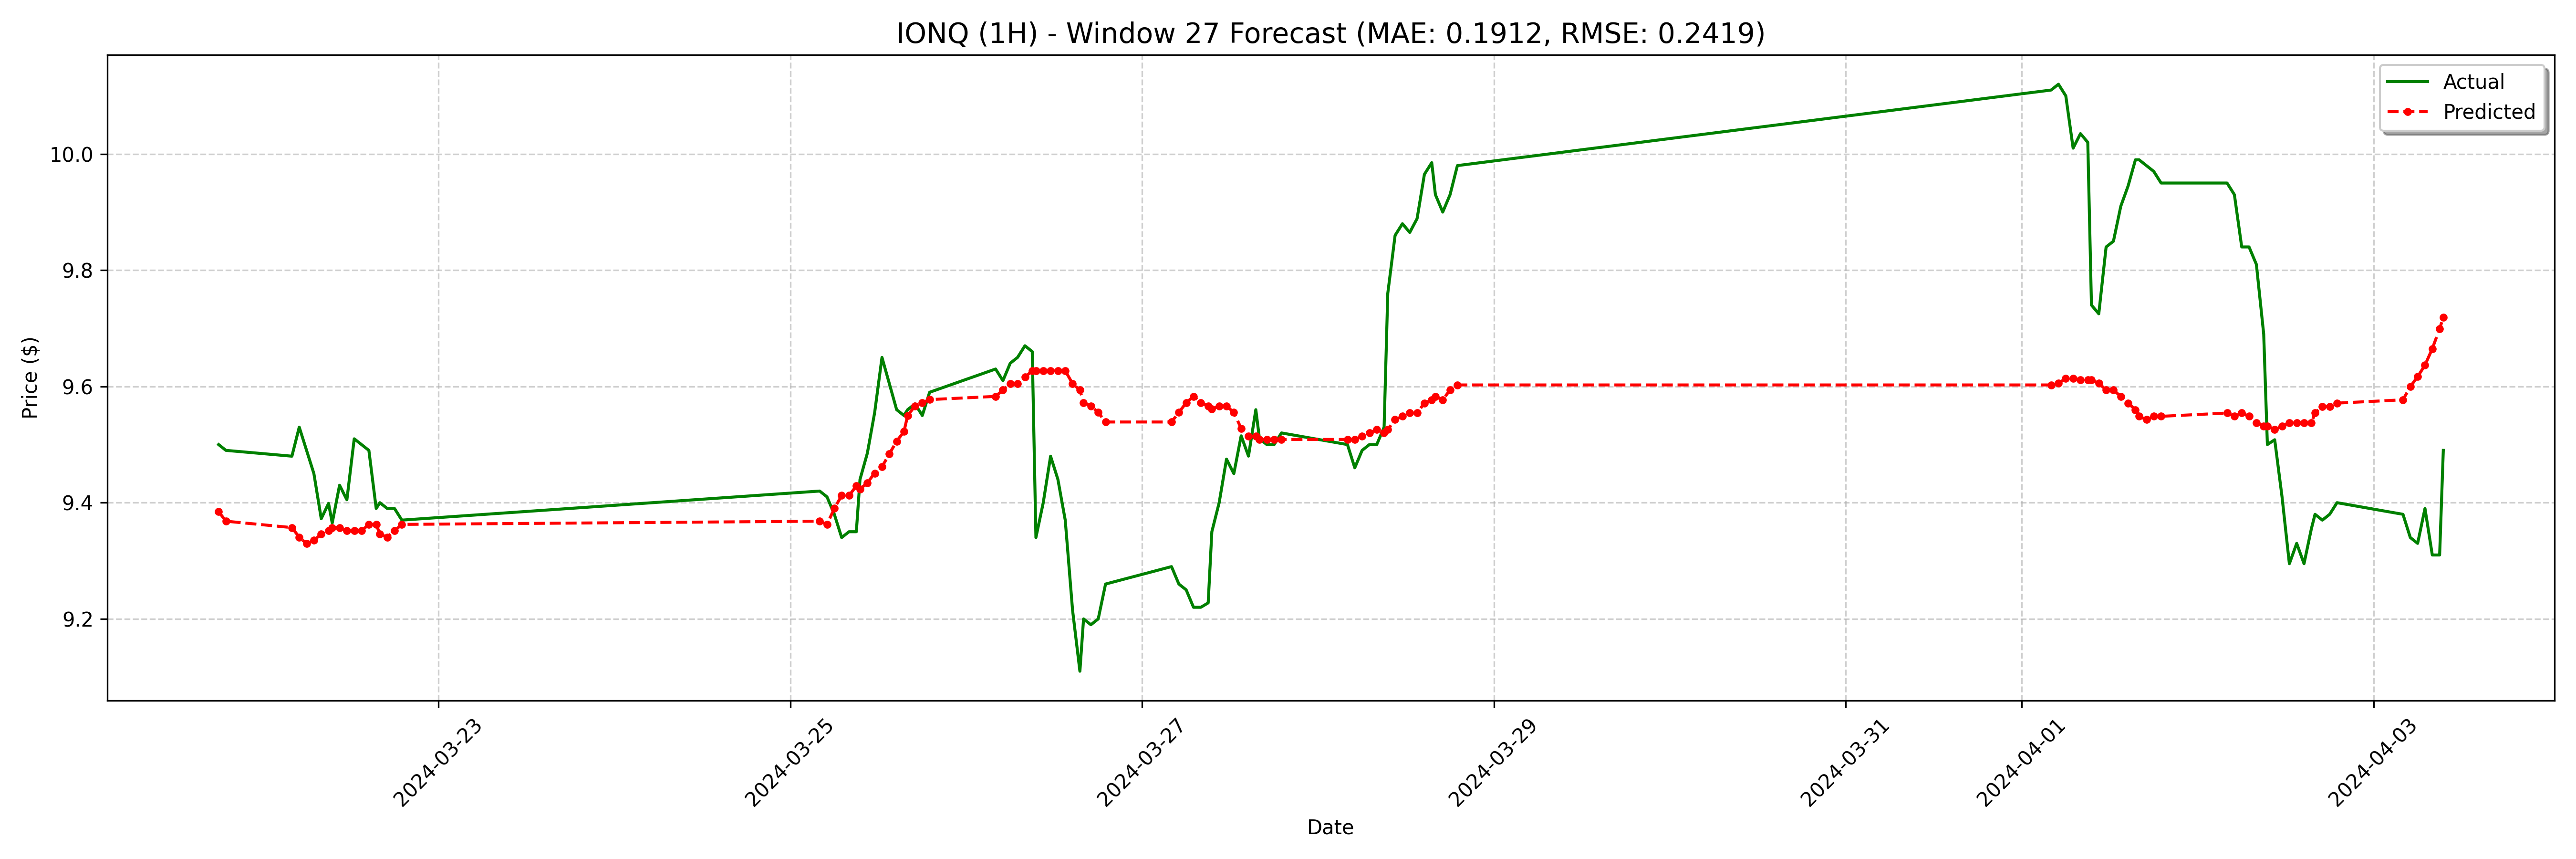

The data file committed next to this chart (first rows):
date, actual, forecast
2024-03-21 18:00:00-04:00, 9.5, 9.385
2024-03-21 19:00:00-04:00, 9.49, 9.368
2024-03-22 04:00:00-04:00, 9.48, 9.357
2024-03-22 05:00:00-04:00, 9.53, 9.341
2024-03-22 06:00:00-04:00, 9.49, 9.33
2024-03-22 07:00:00-04:00, 9.45, 9.335
2024-03-22 08:00:00-04:00, 9.372, 9.346
2024-03-22 09:00:00-04:00, 9.399, 9.352
2024-03-22 09:30:00-04:00, 9.365, 9.357
2024-03-22 10:30:00-04:00, 9.43, 9.357
2024-03-22 11:30:00-04:00, 9.405, 9.352
2024-03-22 12:30:00-04:00, 9.51, 9.352
2024-03-22 13:30:00-04:00, 9.5, 9.352
2024-03-22 14:30:00-04:00, 9.49, 9.363
2024-03-22 15:30:00-04:00, 9.39, 9.363
2024-03-22 16:00:00-04:00, 9.4, 9.346
2024-03-22 17:00:00-04:00, 9.39, 9.341
2024-03-22 18:00:00-04:00, 9.39, 9.352
2024-03-22 19:00:00-04:00, 9.37, 9.363
2024-03-25 04:00:00-04:00, 9.42, 9.368
2024-03-25 05:00:00-04:00, 9.41, 9.363
2024-03-25 06:00:00-04:00, 9.38, 9.39
2024-03-25 07:00:00-04:00, 9.34, 9.412
2024-03-25 08:00:00-04:00, 9.35, 9.412
2024-03-25 09:00:00-04:00, 9.35, 9.429
2024-03-25 09:30:00-04:00, 9.44, 9.423
2024-03-25 10:30:00-04:00, 9.485, 9.434
2024-03-25 11:30:00-04:00, 9.555, 9.451
2024-03-25 12:30:00-04:00, 9.65, 9.462
2024-03-25 13:30:00-04:00, 9.605, 9.484
2024-03-25 14:30:00-04:00, 9.56, 9.506
2024-03-25 15:30:00-04:00, 9.55, 9.522
2024-03-25 16:00:00-04:00, 9.56, 9.55
2024-03-25 17:00:00-04:00, 9.57, 9.566
2024-03-25 18:00:00-04:00, 9.55, 9.572
2024-03-25 19:00:00-04:00, 9.59, 9.577
2024-03-26 04:00:00-04:00, 9.63, 9.583
2024-03-26 05:00:00-04:00, 9.61, 9.594
2024-03-26 06:00:00-04:00, 9.64, 9.605
2024-03-26 07:00:00-04:00, 9.65, 9.605
2024-03-26 08:00:00-04:00, 9.67, 9.616
2024-03-26 09:00:00-04:00, 9.66, 9.627
2024-03-26 09:30:00-04:00, 9.34, 9.627
2024-03-26 10:30:00-04:00, 9.4, 9.627
2024-03-26 11:30:00-04:00, 9.48, 9.627
2024-03-26 12:30:00-04:00, 9.44, 9.627
2024-03-26 13:30:00-04:00, 9.37, 9.627
2024-03-26 14:30:00-04:00, 9.215, 9.605
2024-03-26 15:30:00-04:00, 9.11, 9.594
2024-03-26 16:00:00-04:00, 9.2, 9.572
2024-03-26 17:00:00-04:00, 9.19, 9.566
2024-03-26 18:00:00-04:00, 9.2, 9.555
2024-03-26 19:00:00-04:00, 9.26, 9.539
2024-03-27 04:00:00-04:00, 9.29, 9.539
2024-03-27 05:00:00-04:00, 9.26, 9.555
2024-03-27 06:00:00-04:00, 9.25, 9.572
2024-03-27 07:00:00-04:00, 9.22, 9.583
2024-03-27 08:00:00-04:00, 9.22, 9.572
2024-03-27 09:00:00-04:00, 9.228, 9.566
2024-03-27 09:30:00-04:00, 9.35, 9.561
... 68 more rows
